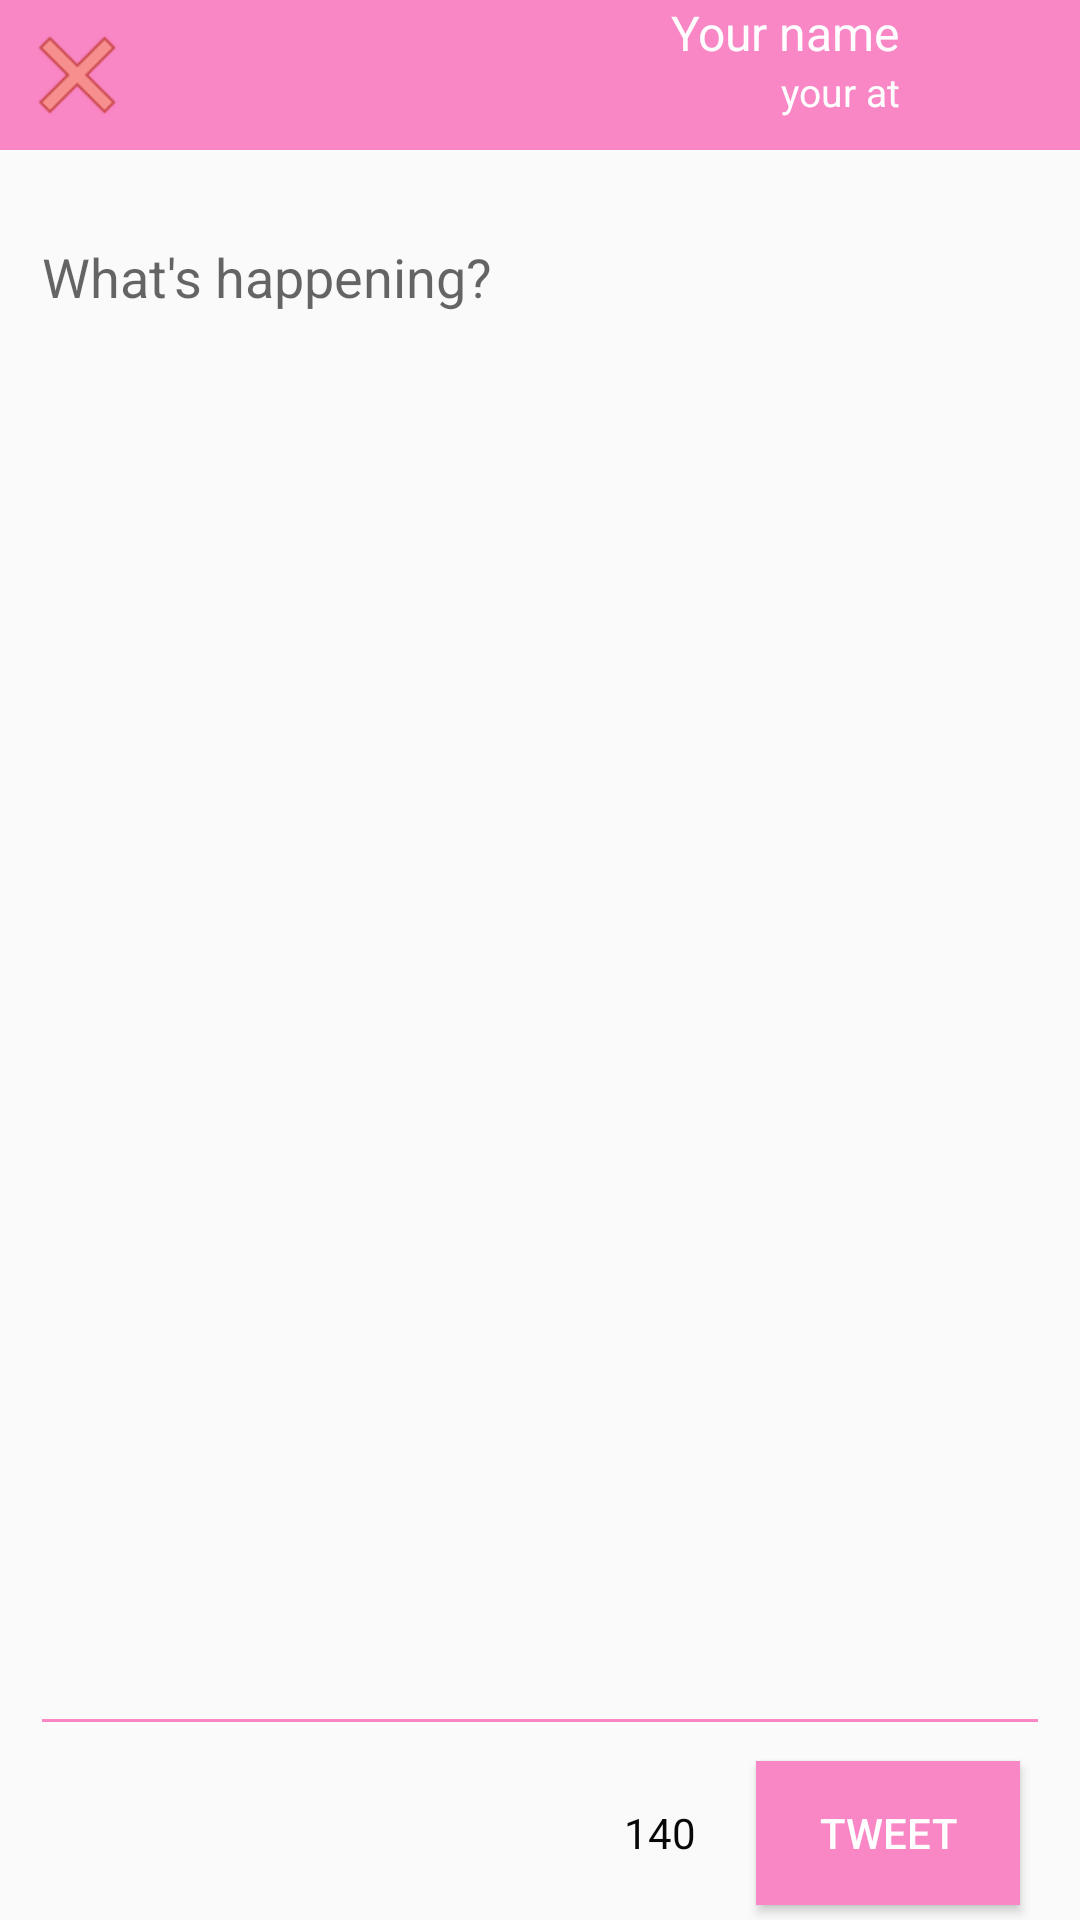

Reconstruct the res/layout file that produces this screen, plus the resources it refers to.
<!-- AndroidManifest.xml: application theme AppTheme -->
<!-- res/layout/fragment_new_tweet.xml -->
<?xml version="1.0" encoding="utf-8"?>
<RelativeLayout xmlns:android="http://schemas.android.com/apk/res/android"
    android:id="@+id/fmNewTweet"
    android:layout_width="match_parent"
    android:layout_height="match_parent">


    
    <RelativeLayout
        android:id="@+id/rlNewTweetHeader"
        android:layout_width="match_parent"
        android:layout_height="wrap_content"
        android:background="@color/cyan">

        <ImageView
            android:id="@+id/btnCloseNewTweet"
            android:layout_width="30dp"
            android:layout_height="30dp"
            android:src="@drawable/delete"
            android:layout_alignParentLeft="true"
            android:layout_centerVertical="true"
            android:layout_marginLeft="10dp"/>

        <ImageView
            android:src="@drawable/loading"
            android:id="@+id/ivNewTweetUserAvt"
            android:layout_width="50dp"
            android:layout_height="50dp"
            android:layout_alignParentRight="true"/>

        <TextView
            android:id="@+id/lblUsername"
            android:text="Your name"
            android:layout_width="wrap_content"
            android:layout_height="wrap_content"
            android:layout_toLeftOf="@id/ivNewTweetUserAvt"
            android:textColor="@color/gray"
            android:textSize="16sp"
            android:layout_marginRight="10dp"/>

        <TextView
            android:id="@+id/lblAt"
            android:text="your at"
            android:layout_width="wrap_content"
            android:layout_height="wrap_content"
            android:layout_toLeftOf="@id/ivNewTweetUserAvt"
            android:layout_below="@+id/lblUsername"
            android:textColor="@color/gray"
            android:textSize="13sp"
            android:layout_marginRight="10dp"/>



    </RelativeLayout>

    
    <RelativeLayout
        android:id="@+id/rlNewtweetBody"
        android:layout_marginTop="20dp"
        android:layout_marginLeft="10dp"
        android:layout_marginRight="10dp"
        android:layout_width="match_parent"
        android:layout_height="match_parent"

        android:layout_below="@+id/rlNewTweetHeader"
        android:layout_above="@+id/rlNewtweetFooter">

        <EditText
            android:id="@+id/edtNewTweet"
            android:layout_width="match_parent"
            android:layout_height="match_parent"
            android:inputType="textMultiLine"
            android:gravity="top"
            android:backgroundTint="@color/cyan"
            android:textColor="@color/black"
            android:hint="What's happening?"
            android:maxLength="140"
            android:layout_alignParentTop="true"
            android:layout_alignParentLeft="true"
            android:layout_alignParentStart="true" />

    </RelativeLayout>

    
    <RelativeLayout
        android:id="@+id/rlNewtweetFooter"
        android:layout_width="match_parent"
        android:layout_height="wrap_content"
        android:layout_alignParentBottom="true">

        <TextView
            android:id="@+id/tvCharCount"
            android:text="140"
            android:layout_width="wrap_content"
            android:layout_height="wrap_content"
            android:layout_centerVertical="true"
            android:layout_toLeftOf="@+id/btnNewTweet"
            android:textColor="@color/black"
            android:layout_marginRight="20dp"/>

        <Button
            android:id="@+id/btnNewTweet"
            android:layout_width="wrap_content"
            android:layout_height="wrap_content"
            android:layout_alignParentRight="true"
            android:layout_marginTop="5dp"
            android:layout_marginBottom="5dp"
            android:layout_marginRight="20dp"
            android:textColor="@color/gray"
            android:background="@color/cyan"
            android:text="TWEET"/>

    </RelativeLayout>

</RelativeLayout>
<!-- resources referenced by this layout -->
<resources>
  <color name="black">#080808</color>
  <color name="cyan">#f986c5</color>
  <color name="gray">#fffefe</color>
  <!-- drawable delete: png bitmap (drawable-hdpi, 2087 bytes) -->
  <style name="AppTheme" parent="Theme.AppCompat.Light.NoActionBar">
      </style>
</resources>
